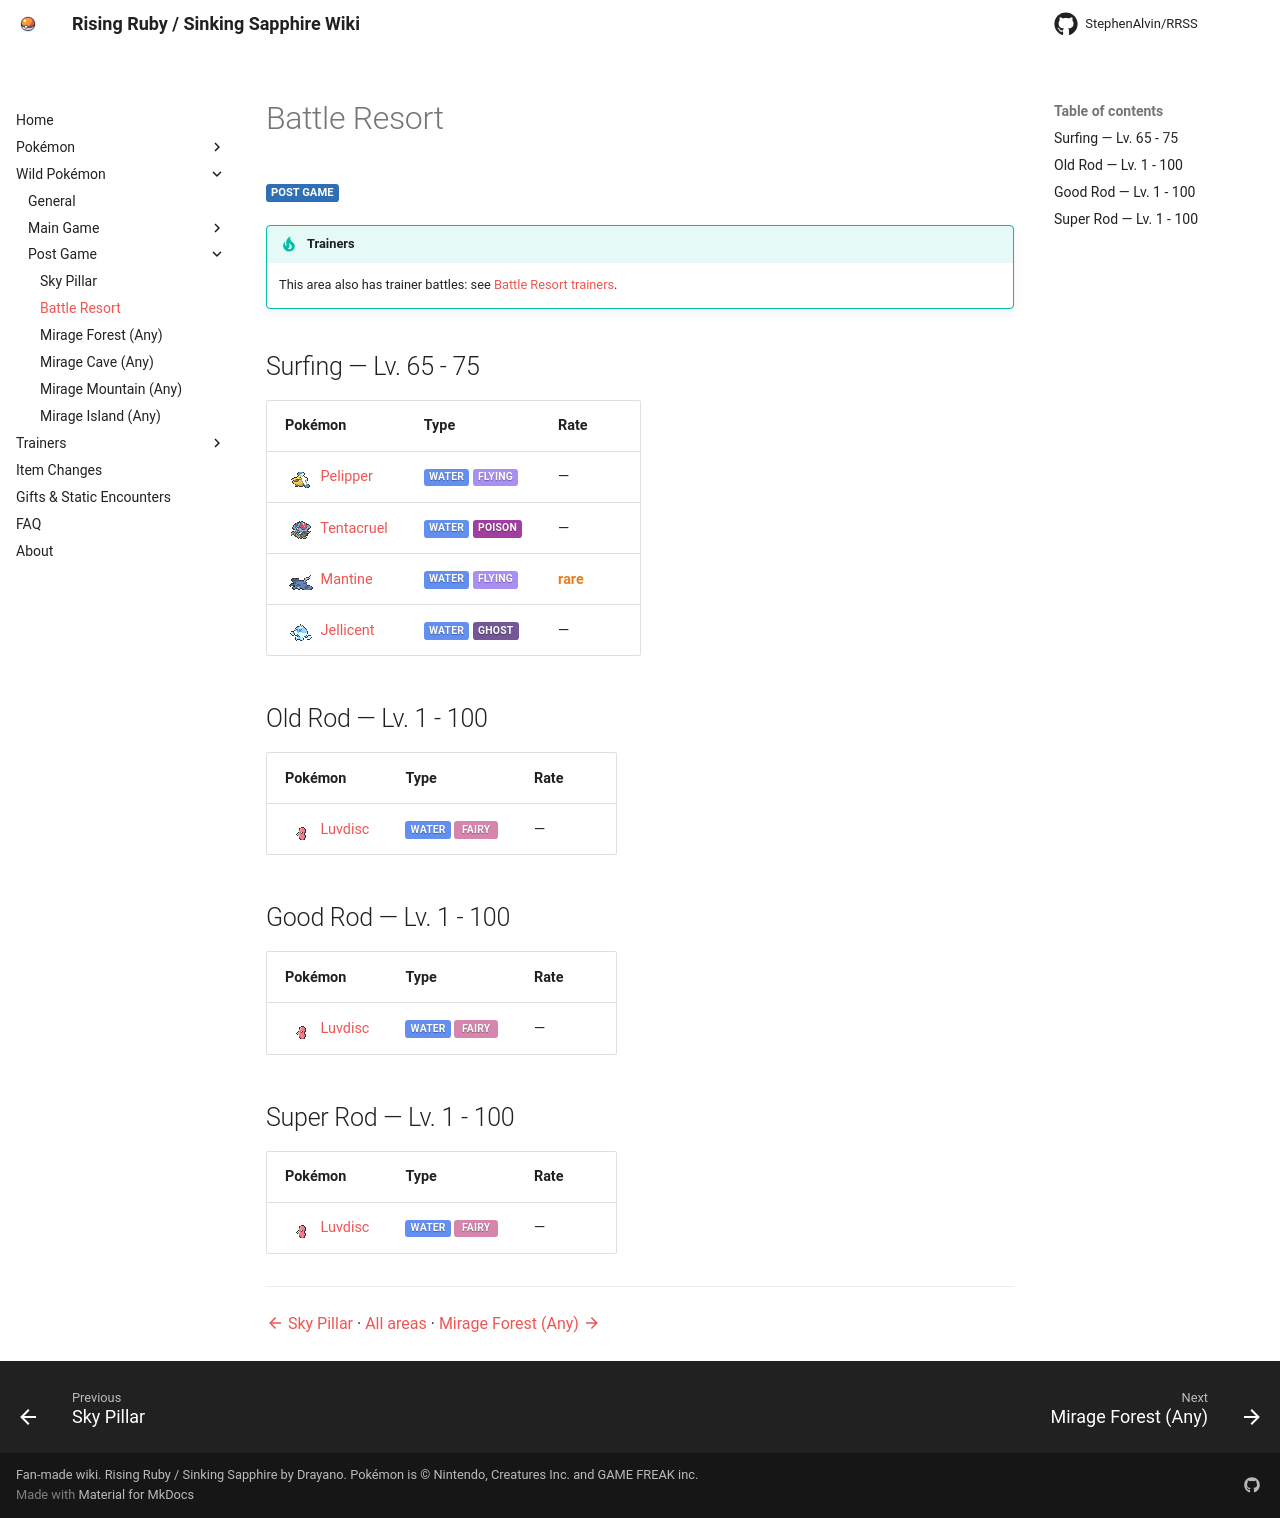

repository: StephenAlvin/RRSS · page: wild/battle_resort/index.html · generator: mkdocs

<!-- This file is generated by tools/generate_site.py. Edit the generator, not this file. -->

# Battle Resort

<span class="tag">Post Game</span>

!!! tip "Trainers"

    This area also has trainer battles: see [Battle Resort trainers](../trainers/battle_resort.md).

## Surfing — Lv. 65 - 75

| Pokémon | Type | Rate |
| --- | --- | --- |
| <span class="mon">![](../img/icons/279.png){ .icon loading=lazy } [Pelipper](../pokemon/279.md)</span> | <span class="type type-water">Water</span> <span class="type type-flying">Flying</span> | — |
| <span class="mon">![](../img/icons/73.png){ .icon loading=lazy } [Tentacruel](../pokemon/073.md)</span> | <span class="type type-water">Water</span> <span class="type type-poison">Poison</span> | — |
| <span class="mon">![](../img/icons/226.png){ .icon loading=lazy } [Mantine](../pokemon/226.md)</span> | <span class="type type-water">Water</span> <span class="type type-flying">Flying</span> | <span class="rare">rare</span> |
| <span class="mon">![](../img/icons/593.png){ .icon loading=lazy } [Jellicent](../pokemon/593.md)</span> | <span class="type type-water">Water</span> <span class="type type-ghost">Ghost</span> | — |

## Old Rod — Lv. 1 - 100

| Pokémon | Type | Rate |
| --- | --- | --- |
| <span class="mon">![](../img/icons/370.png){ .icon loading=lazy } [Luvdisc](../pokemon/370.md)</span> | <span class="type type-water">Water</span> <span class="type type-fairy">Fairy</span> | — |

## Good Rod — Lv. 1 - 100

| Pokémon | Type | Rate |
| --- | --- | --- |
| <span class="mon">![](../img/icons/370.png){ .icon loading=lazy } [Luvdisc](../pokemon/370.md)</span> | <span class="type type-water">Water</span> <span class="type type-fairy">Fairy</span> | — |

## Super Rod — Lv. 1 - 100

| Pokémon | Type | Rate |
| --- | --- | --- |
| <span class="mon">![](../img/icons/370.png){ .icon loading=lazy } [Luvdisc](../pokemon/370.md)</span> | <span class="type type-water">Water</span> <span class="type type-fairy">Fairy</span> | — |


---

[:material-arrow-left: Sky Pillar](sky_pillar.md) · [All areas](index.md) · [Mirage Forest (Any) :material-arrow-right:](mirage_forest_any.md)
